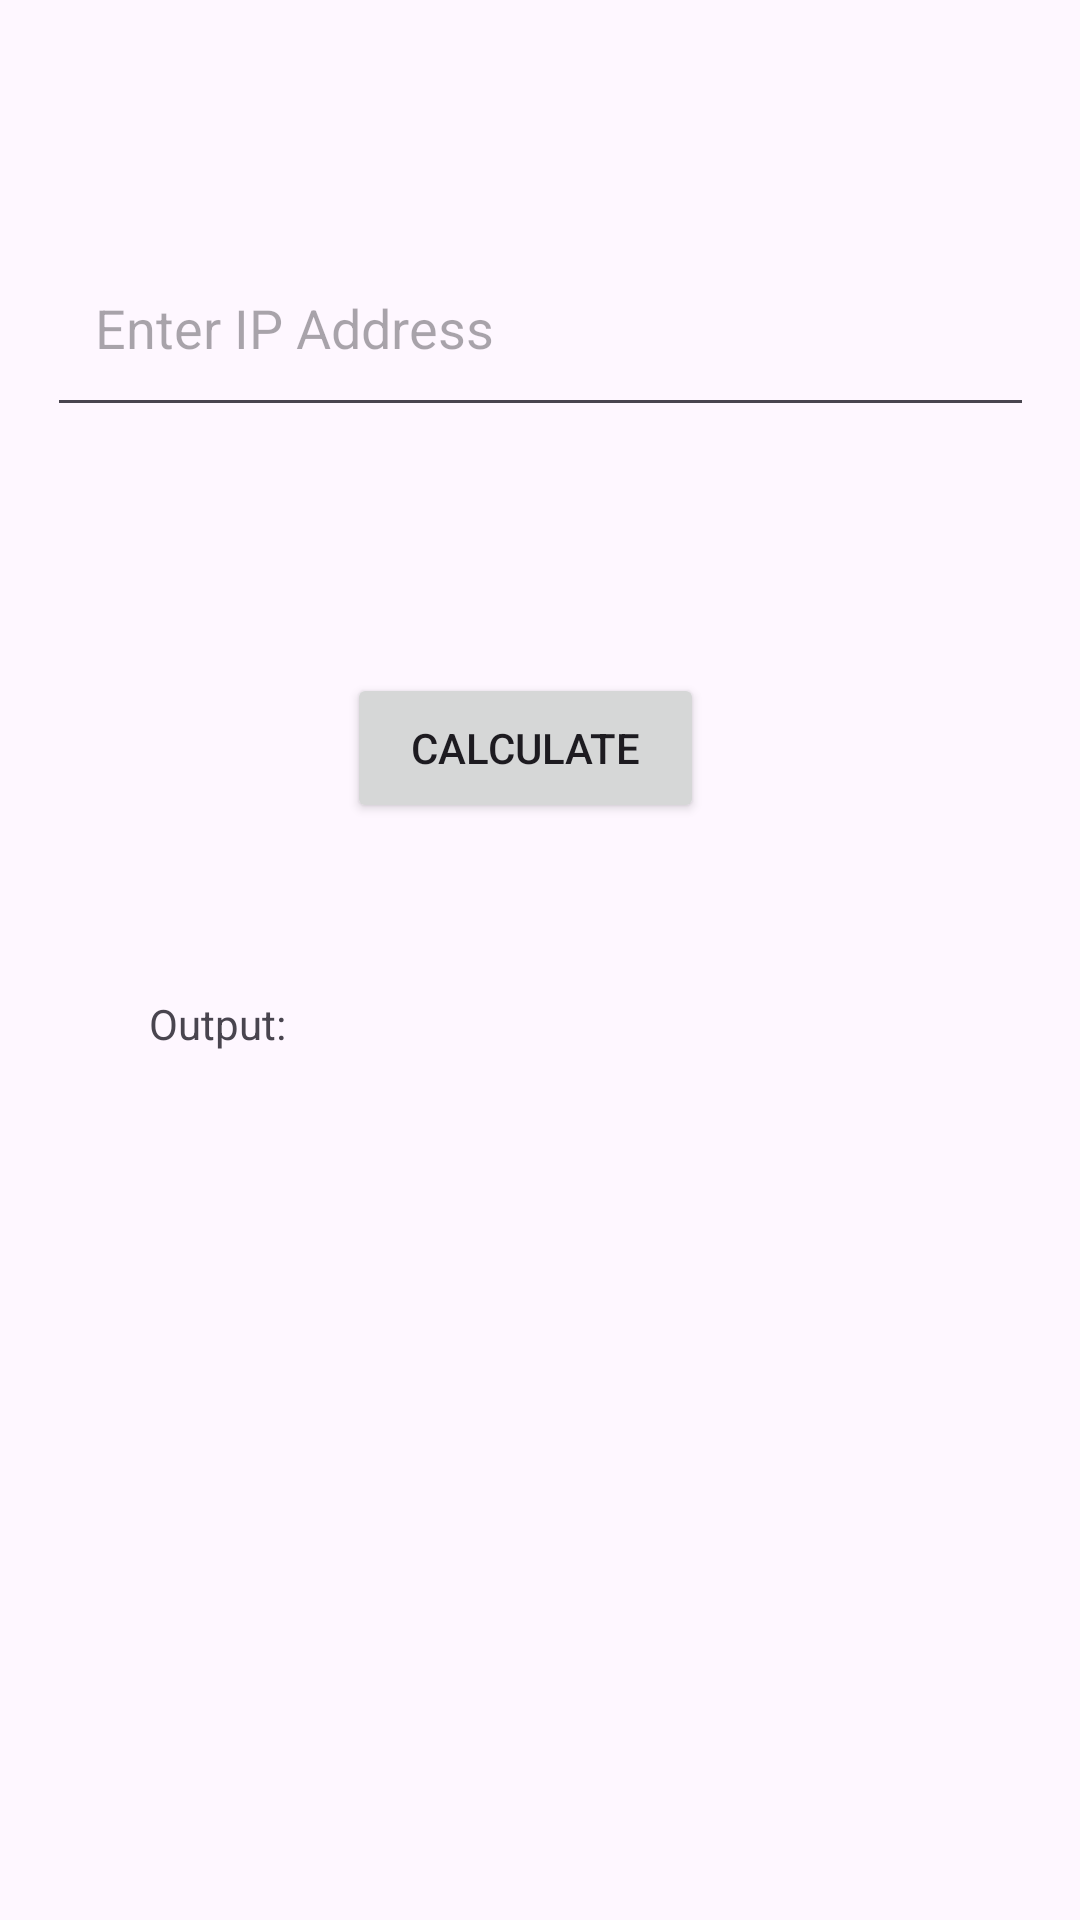

This screen was rendered from an Android layout file. Write that file and the resources it references.
<!-- AndroidManifest.xml: application theme Theme.Calculationing -->
<!-- res/layout/activity_ip_information.xml -->
<?xml version="1.0" encoding="utf-8"?>
<androidx.constraintlayout.widget.ConstraintLayout xmlns:android="http://schemas.android.com/apk/res/android"
    xmlns:app="http://schemas.android.com/apk/res-auto"
    xmlns:tools="http://schemas.android.com/tools"
    android:id="@+id/IpInformation"
    android:layout_width="match_parent"
    android:layout_height="match_parent"
    tools:context=".IpInformation">

    <EditText
        android:id="@+id/ipAddressInput"
        android:layout_width="329dp"
        android:layout_height="66dp"
        android:hint="Enter IP Address"
        android:padding="16dp"
        app:layout_constraintBottom_toBottomOf="parent"
        app:layout_constraintEnd_toEndOf="parent"
        app:layout_constraintStart_toStartOf="parent"
        app:layout_constraintTop_toTopOf="parent"
        app:layout_constraintVertical_bias="0.133" />


    <Button
        android:id="@+id/calculateButton"
        android:layout_width="119dp"
        android:layout_height="50dp"
        android:text="Calculate"
        app:layout_constraintBottom_toBottomOf="parent"
        app:layout_constraintEnd_toEndOf="parent"
        app:layout_constraintHorizontal_bias="0.48"
        app:layout_constraintStart_toStartOf="parent"
        app:layout_constraintTop_toTopOf="parent"
        app:layout_constraintVertical_bias="0.38" />

    <TextView
        android:id="@+id/testView"
        android:layout_width="261dp"
        android:layout_height="61dp"
        android:text="Output:"
        app:layout_constraintBottom_toBottomOf="parent"
        app:layout_constraintEnd_toEndOf="parent"
        app:layout_constraintStart_toStartOf="parent"
        app:layout_constraintTop_toTopOf="parent"
        app:layout_constraintVertical_bias="0.573" />


</androidx.constraintlayout.widget.ConstraintLayout>
<!-- resources referenced by this layout -->
<resources>
  <style name="Theme.Calculationing" parent="Base.Theme.Calculationing" />
  <style name="Base.Theme.Calculationing" parent="Theme.Material3.DayNight.NoActionBar">
          
          
      </style>
</resources>
